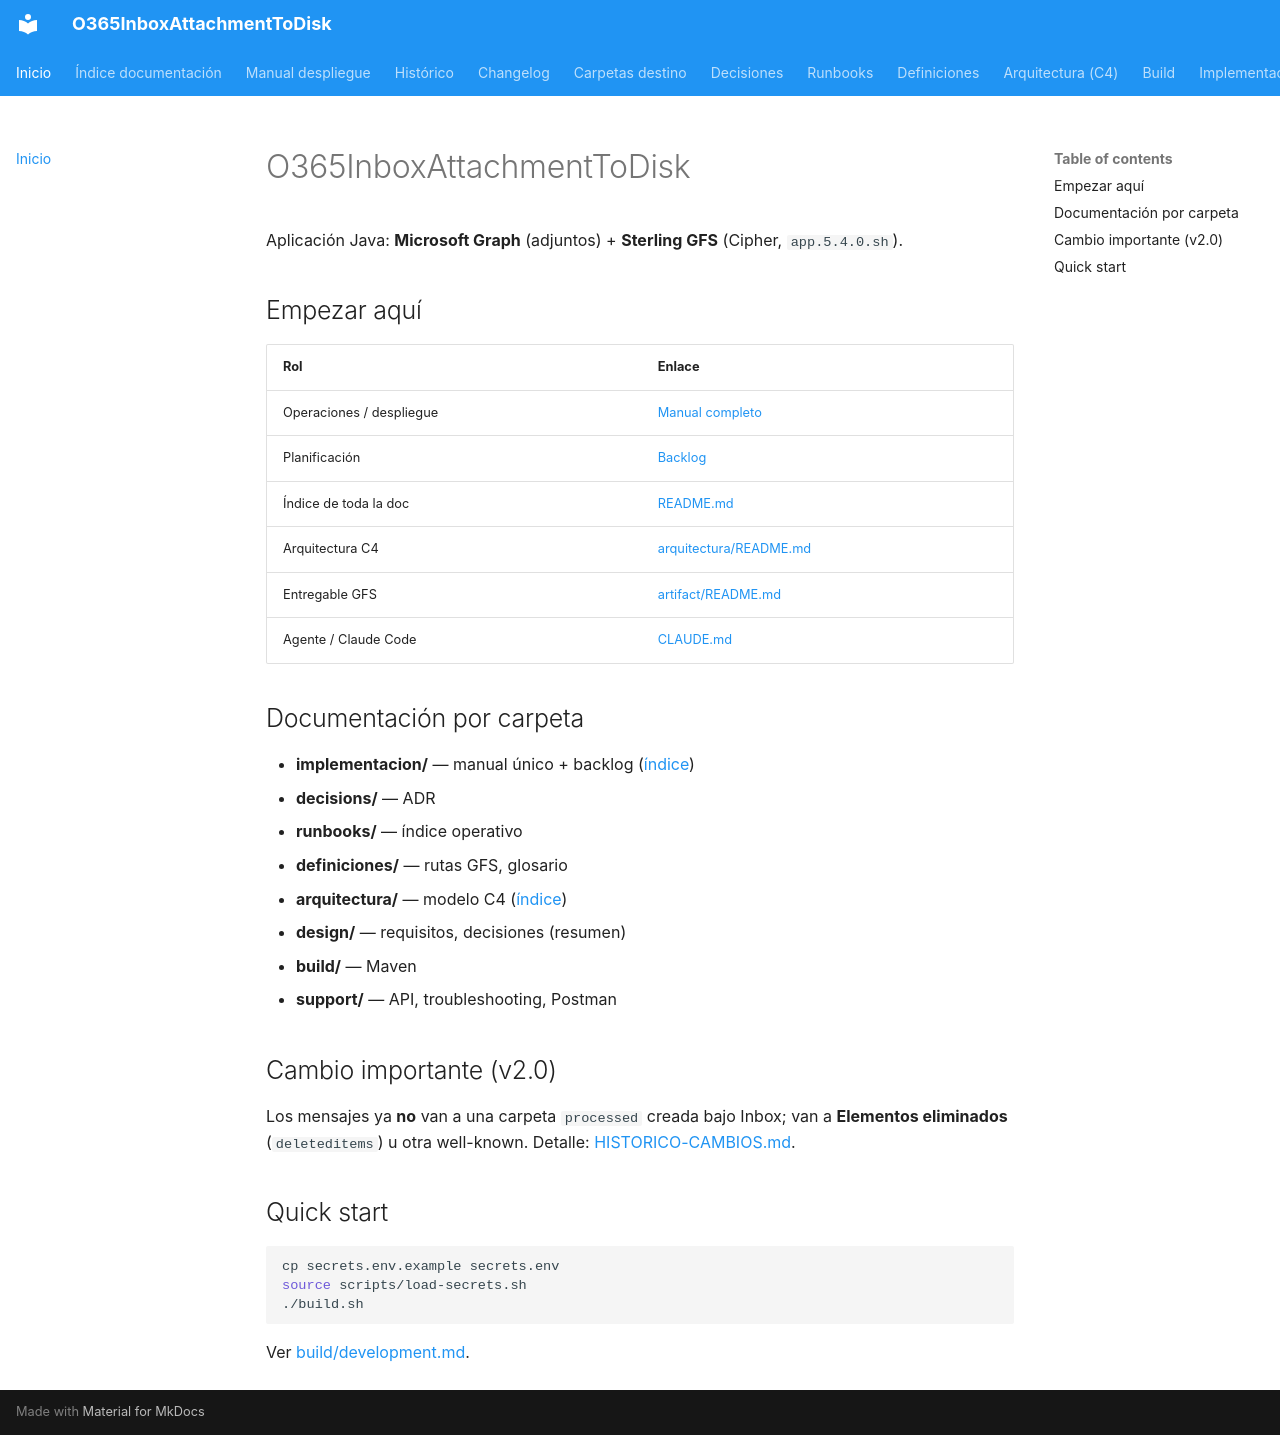

repository: giovanemere/sterling-msgraph-sdk-java · page: index.html · generator: mkdocs

# O365InboxAttachmentToDisk

Aplicación Java: **Microsoft Graph** (adjuntos) + **Sterling GFS** (Cipher, `app.5.4.0.sh`).

## Empezar aquí

| Rol | Enlace |
|-----|--------|
| Operaciones / despliegue | [Manual completo](implementacion/MANUAL-O365-GRAPH.md) |
| Planificación | [Backlog](implementacion/00-BACKLOG-y-orden-implementacion.md) |
| Índice de toda la doc | [README.md](README.md) |
| Arquitectura C4 | [arquitectura/README.md](arquitectura/README.md) |
| Entregable GFS | [artifact/README.md](../artifact/README.md) |
| Agente / Claude Code | [CLAUDE.md](../CLAUDE.md) |

## Documentación por carpeta

- **implementacion/** — manual único + backlog ([índice](implementacion/README.md))  
- **decisions/** — ADR  
- **runbooks/** — índice operativo  
- **definiciones/** — rutas GFS, glosario  
- **arquitectura/** — modelo C4 ([índice](arquitectura/README.md))  
- **design/** — requisitos, decisiones (resumen)  
- **build/** — Maven  
- **support/** — API, troubleshooting, Postman  

## Cambio importante (v2.0)

Los mensajes ya **no** van a una carpeta `processed` creada bajo Inbox; van a **Elementos eliminados** (`deleteditems`) u otra well-known. Detalle: [HISTORICO-CAMBIOS.md](HISTORICO-CAMBIOS.md).

## Quick start

```bash
cp secrets.env.example secrets.env
source scripts/load-secrets.sh
./build.sh
```

Ver [build/development.md](build/development.md).
